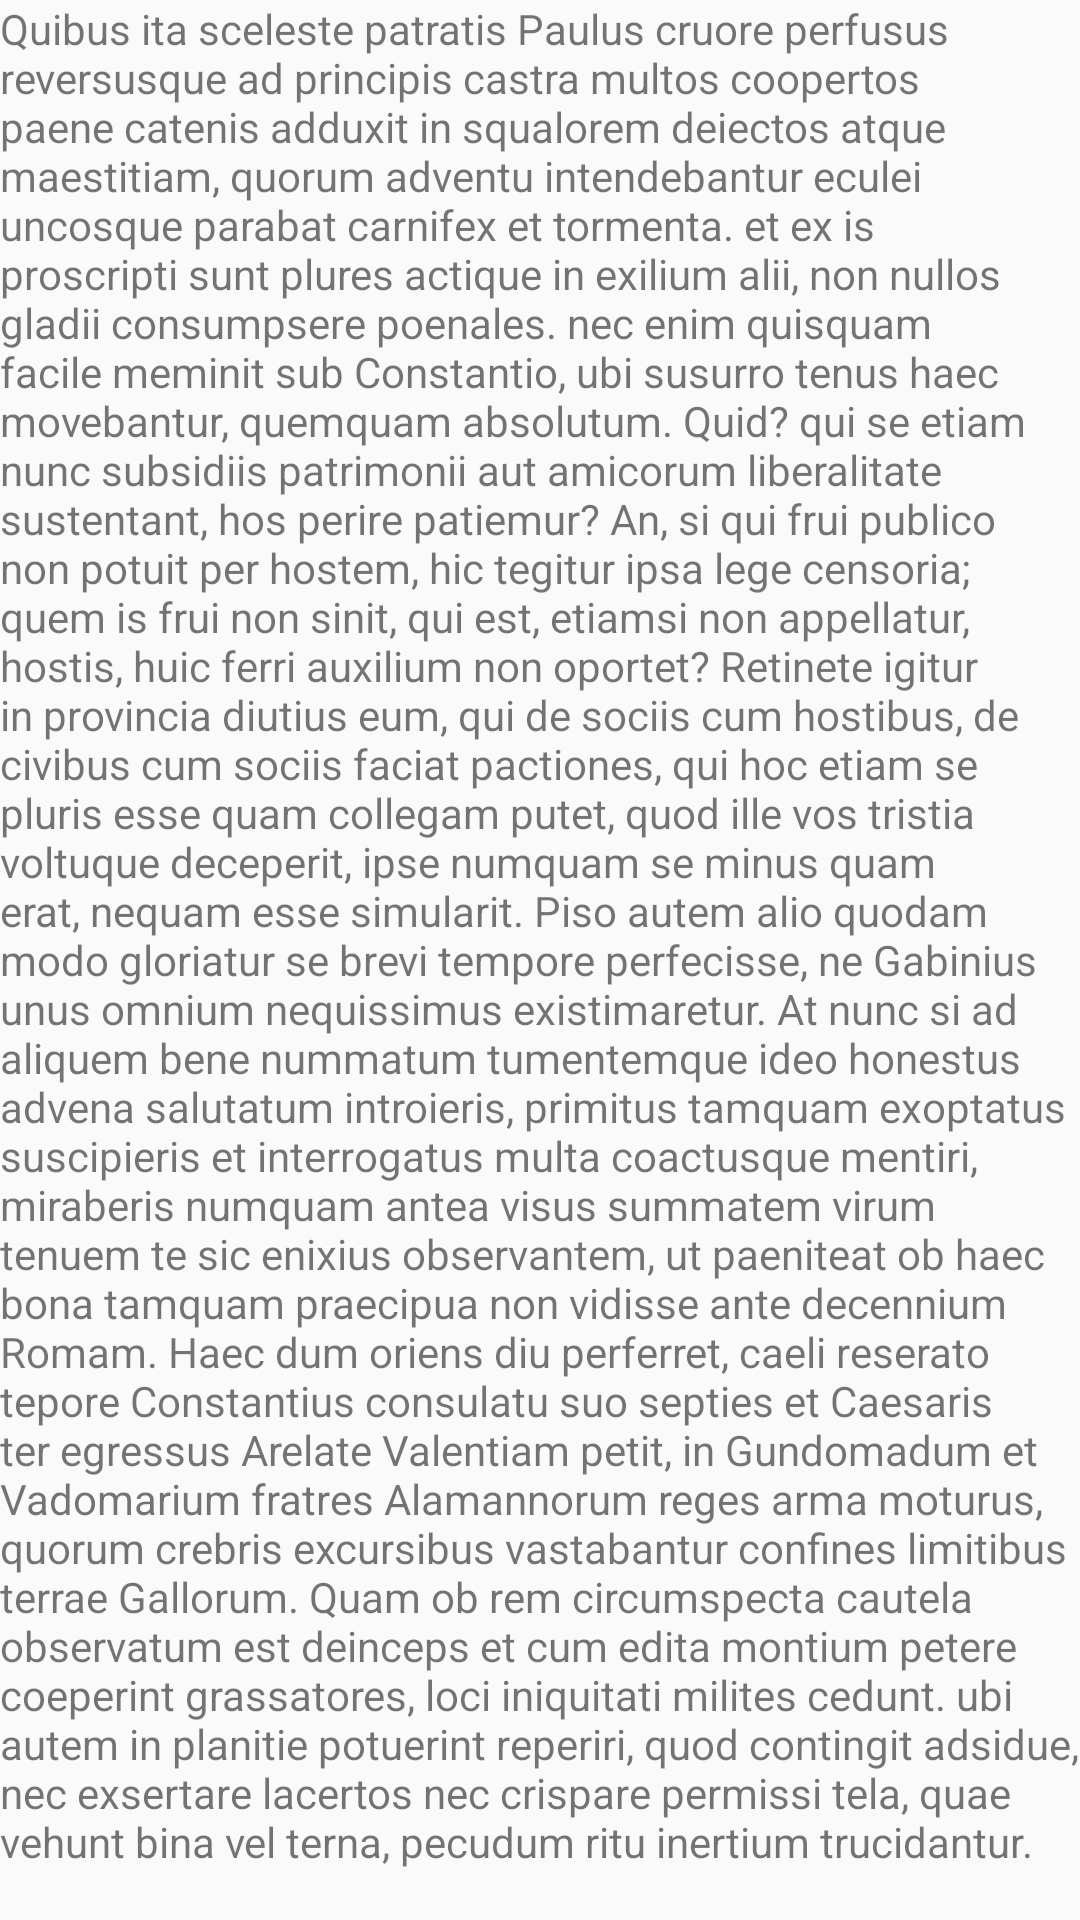

Here is an Android app screen rendered from its layout file. Give the layout XML and the strings, colors and styles it references.
<!-- AndroidManifest.xml: application theme AppTheme -->
<!-- res/layout/artist_infos_fragment.xml -->
<?xml version="1.0" encoding="utf-8"?>
<android.support.v4.widget.NestedScrollView xmlns:android="http://schemas.android.com/apk/res/android"
android:orientation="vertical" android:layout_width="match_parent"
android:layout_height="match_parent">

<TextView
    android:layout_width="match_parent"
    android:layout_height="match_parent"
    android:text="@string/lorem_ipsum"
    android:id="@+id/textView" />
</android.support.v4.widget.NestedScrollView>
<!-- resources referenced by this layout -->
<resources>
  <string name="lorem_ipsum">
  
  Quibus ita sceleste patratis Paulus cruore perfusus reversusque ad principis castra multos coopertos paene catenis adduxit in squalorem deiectos atque maestitiam, quorum adventu intendebantur eculei uncosque parabat carnifex et tormenta. et ex is proscripti sunt plures actique in exilium alii, non nullos gladii consumpsere poenales. nec enim quisquam facile meminit sub Constantio, ubi susurro tenus haec movebantur, quemquam absolutum.
  
  Quid? qui se etiam nunc subsidiis patrimonii aut amicorum liberalitate sustentant, hos perire patiemur? An, si qui frui publico non potuit per hostem, hic tegitur ipsa lege censoria; quem is frui non sinit, qui est, etiamsi non appellatur, hostis, huic ferri auxilium non oportet? Retinete igitur in provincia diutius eum, qui de sociis cum hostibus, de civibus cum sociis faciat pactiones, qui hoc etiam se pluris esse quam collegam putet, quod ille vos tristia voltuque deceperit, ipse numquam se minus quam erat, nequam esse simularit. Piso autem alio quodam modo gloriatur se brevi tempore perfecisse, ne Gabinius unus omnium nequissimus existimaretur.
  
  At nunc si ad aliquem bene nummatum tumentemque ideo honestus advena salutatum introieris, primitus tamquam exoptatus suscipieris et interrogatus multa coactusque mentiri, miraberis numquam antea visus summatem virum tenuem te sic enixius observantem, ut paeniteat ob haec bona tamquam praecipua non vidisse ante decennium Romam.
  
  Haec dum oriens diu perferret, caeli reserato tepore Constantius consulatu suo septies et Caesaris ter egressus Arelate Valentiam petit, in Gundomadum et Vadomarium fratres Alamannorum reges arma moturus, quorum crebris excursibus vastabantur confines limitibus terrae Gallorum.
  
  Quam ob rem circumspecta cautela observatum est deinceps et cum edita montium petere coeperint grassatores, loci iniquitati milites cedunt. ubi autem in planitie potuerint reperiri, quod contingit adsidue, nec exsertare lacertos nec crispare permissi tela, quae vehunt bina vel terna, pecudum ritu inertium trucidantur.
  </string>
  <style name="AppTheme" parent="@style/Theme.AppCompat.Light.NoActionBar">
          
          <item name="colorPrimary">@color/colorPrimary</item>
          <item name="colorPrimaryDark">@color/colorPrimaryDark</item>
          <item name="colorAccent">@color/colorAccent</item>
          <item name="android:colorPrimary">@color/primary_material_dark</item>
          <item name="android:colorPrimaryDark">@color/primary_dark_material_dark</item>
          <item name="android:colorAccent">@color/accent_material_light</item>
          <item name="android:statusBarColor">@color/colorPrimaryDark</item>
          <item name="android:colorForeground">@color/foreground_material_light</item>
          <item name="android:navigationBarColor">@color/colorPrimaryDark</item>
          <item name="android:textColorPrimary">@color/primary_text_material_light</item>
          <item name="android:textColorSecondary">@color/secondary_text_material_light</item>
          <item name="android:windowActionBarOverlay">true</item>
      </style>
  <color name="colorPrimary">#ff9800</color>
  <color name="colorPrimaryDark">#f57c00</color>
  <color name="colorAccent">#ff5722</color>
  <color name="foreground_material_light">#000000</color>
  <color name="primary_text_material_light">#212121</color>
  <color name="secondary_text_material_light">#727272</color>
</resources>
